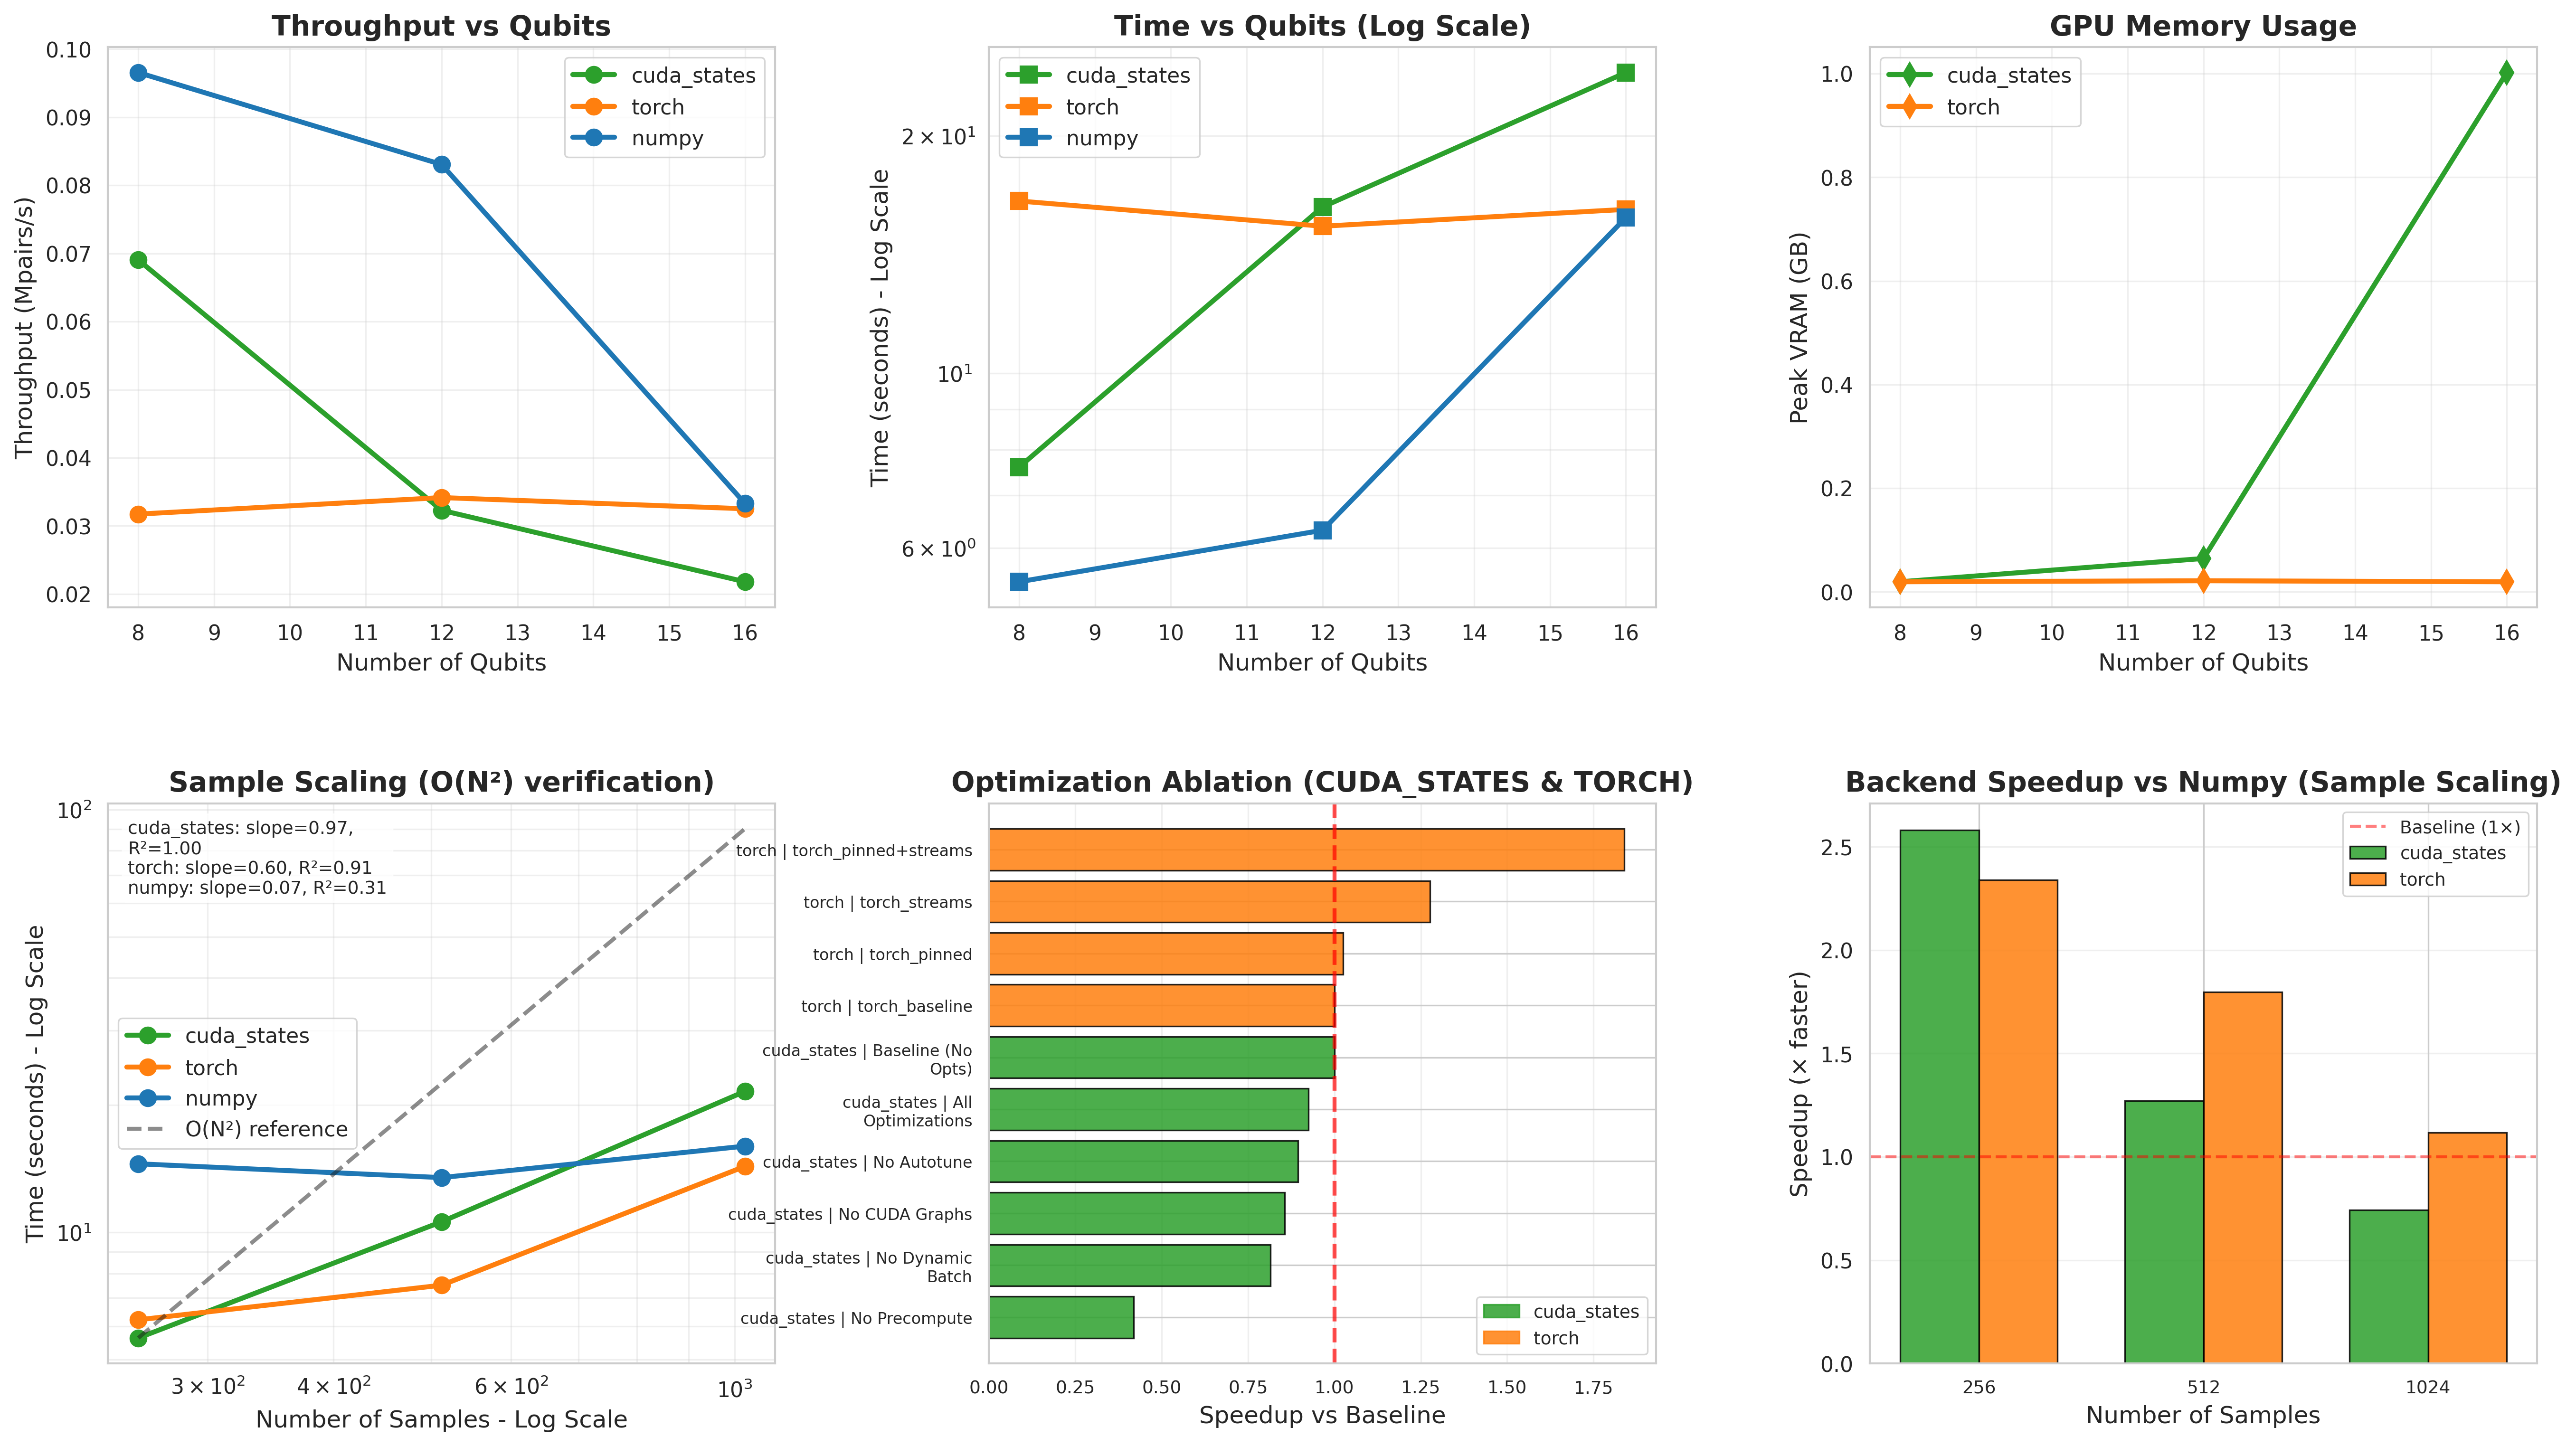

The data file committed next to this chart (first rows):
n_qubits, backend, n_samples, gpu_id, time_s, time_std_s, throughput_mpairs_s, peak_vram_gb, peak_vram_alloc_gb, peak_vram_reserved_gb, state_vector_size_gb, kernel_matrix, test_family, dataset_profile, state_tile, vram_fraction, num_streams, configuration, speedup, config_name, tile_size, torch_fallback, test, kernel_mae
8, cuda_states, 1024, 0, 7.601, 3.152, 0.06905, 0.01953, 0.003975, 0.01953, 3.814697265625e-06, , qubit_scaling, svhn, , , , , , , , , , 
12, cuda_states, 1024, 1, 16.25, 0.8741, 0.03229, 0.06445, 0.0626, 0.06445, 6.103515625e-05, , qubit_scaling, svhn, , , , , , , , , , 
16, cuda_states, 1024, 2, 24.07, 0.2596, 0.0218, 1.002, 1, 1.002, 0.0009766, , qubit_scaling, svhn, , , , , , , , , , 
8, torch, 1024, 0, 16.54, 0.9206, 0.03173, 0.01953, 0.009835, 0.01953, 3.814697265625e-06, , qubit_scaling, svhn, , , , , , , , , , 
12, torch, 1024, 1, 15.36, 2.604, 0.03416, 0.02148, 0.009869, 0.02148, 6.103515625e-05, , qubit_scaling, svhn, , , , , , , , , , 
16, torch, 1024, 2, 16.14, 2.443, 0.03252, 0.01953, 0.009903, 0.01953, 0.0009766, , qubit_scaling, svhn, , , , , , , , , , 
8, numpy, 1024, -1, 5.436, 0.1466, 0.09655, 0.0, 0.0, 0.0, 3.814697265625e-06, , qubit_scaling, svhn, , , , , , , , , , 
12, numpy, 1024, -1, 6.319, 0.03416, 0.08305, 0.0, 0.0, 0.0, 6.103515625e-05, , qubit_scaling, svhn, , , , , , , , , , 
16, numpy, 1024, -1, 15.76, 0.04481, 0.0333, 0.0, 0.0, 0.0, 0.0009766, , qubit_scaling, svhn, , , , , , , , , , 
16, cuda_states, 256, 0, 5.63, 0.3315, 0.005843, 0.25, 0.25, 0.25, 0.0009766, , sample_scaling, svhn, , , , , , , , , , 
16, cuda_states, 512, 1, 10.6, 0.5718, 0.01239, 0.502, 0.5001, 0.502, 0.0009766, , sample_scaling, svhn, , , , , , , , , , 
16, cuda_states, 1024, 2, 21.56, 1.749, 0.02434, 1.002, 1, 1.002, 0.0009766, , sample_scaling, svhn, , , , , , , , , , 
16, torch, 256, 0, 6.215, 1.342, 0.005293, 0.0, 0.0005498, 0.0, 0.0009766, , sample_scaling, svhn, , , , , , , , , , 
16, torch, 512, 1, 7.504, 0.704, 0.0175, 0.02148, 0.002045, 0.02148, 0.0009766, , sample_scaling, svhn, , , , , , , , , , 
16, torch, 1024, 2, 14.33, 0.1461, 0.03661, 0.01953, 0.009903, 0.01953, 0.0009766, , sample_scaling, svhn, , , , , , , , , , 
16, numpy, 256, -1, 14.53, 3.096, 0.002263, 0.0, 0.0, 0.0, 0.0009766, , sample_scaling, svhn, , , , , , , , , , 
16, numpy, 512, -1, 13.48, 0.0112, 0.009742, 0.0, 0.0, 0.0, 0.0009766, , sample_scaling, svhn, , , , , , , , , , 
16, numpy, 1024, -1, 16, 0.01995, 0.0328, 0.0, 0.0, 0.0, 0.0009766, , sample_scaling, svhn, , , , , , , , , , 
16, cuda_states, 1024, 0, 23.95, 1.322, 0.02191, 1.0, 1, 1.0, 0.0009766, , cuda_states_tile, svhn, 2048, , , , , , , , , 
16, cuda_states, 1024, 1, 23.85, 0.8864, 0.022, 1.002, 1, 1.002, 0.0009766, , cuda_states_tile, svhn, 4096, , , , , , , , , 
16, cuda_states, 1024, 2, 25.16, 0.0479, 0.02086, 1.002, 1, 1.002, 0.0009766, , cuda_states_tile, svhn, 8192, , , , , , , , , 
16, cuda_states, 1024, 0, 22.45, 1.274, 0.02338, 1.0, 1, 1.0, 0.0009766, , cuda_states_tile, svhn, 16384, , , , , , , , , 
16, cuda_states, 1024, 1, 23.68, 0.6786, 0.02216, 1.002, 1, 1.002, 0.0009766, , cuda_states_tile, svhn, 32768, , , , , , , , , 
16, cuda_states, 1024, 2, 23.54, 0.2249, 0.02229, 1.002, 1, 1.002, 0.0009766, , cuda_states_tile, svhn, -1.0, , , , , , , , , 
16, cuda_states, 1024, 0, 21.78, 0.2477, 0.0241, 1.0, 1, 1.0, 0.0009766, , cuda_states_vram, svhn, , 0.5, , , , , , , , 
16, cuda_states, 1024, 1, 21.71, 0.1649, 0.02417, 1.002, 1, 1.002, 0.0009766, , cuda_states_vram, svhn, , 0.7, , , , , , , , 
16, cuda_states, 1024, 2, 22.34, 0.3864, 0.02349, 1.002, 1, 1.002, 0.0009766, , cuda_states_vram, svhn, , 0.85, , , , , , , , 
16, cuda_states, 1024, 0, 9.47, 0.04521, 0.05542, 1.0, 1, 1.0, 0.0009766, , cuda_states_vram, svhn, , 0.95, , , , , , , , 
16, cuda_states, 1024, 0, 10.52, 0.1548, 0.04989, 1.0, 1, 1.0, 0.0009766, , cuda_states_streams, svhn, , , 1.0, , , , , , , 
16, cuda_states, 1024, 0, 22.16, 0.6119, 0.02368, 1.0, 1, 1.0, 0.0009766, , cuda_states_ablation, svhn, , , , All Optimizations, 0.9254, , , , , 
16, cuda_states, 1024, 1, 22.93, 0.5076, 0.02289, 1.002, 1, 1.002, 0.0009766, , cuda_states_ablation, svhn, , , , No Autotune, 0.8942, , , , , 
16, cuda_states, 1024, 2, 48.91, 0.6212, 0.01073, 3.002, 3, 3.002, 0.0009766, , cuda_states_ablation, svhn, , , , No Precompute, 0.4193, , , , , 
16, cuda_states, 1024, 0, 25.18, 1.334, 0.02084, 1.0, 1, 1.0, 0.0009766, , cuda_states_ablation, svhn, , , , No Dynamic Batch, 0.8145, , , , , 
16, cuda_states, 1024, 1, 23.94, 1.304, 0.02192, 1.002, 1, 1.002, 0.0009766, , cuda_states_ablation, svhn, , , , No CUDA Graphs, 0.8566, , , , , 
16, cuda_states, 1024, 2, 20.51, 0.1402, 0.02559, 3.002, 3, 3.002, 0.0009766, , cuda_states_ablation, svhn, , , , Baseline (No Opts), 1.0, , , , , 
16, torch, 1024, 0, 25.32, 1.335, 0.02073, 0.01953, 0.009903, 0.01953, 0.0009766, , torch_ablation, svhn, , , , torch_baseline, 1.0, torch_baseline, 512.0, , , 
16, torch, 1024, 1, 24.68, 0.9022, 0.02127, 0.02148, 0.009903, 0.02148, 0.0009766, , torch_ablation, svhn, , , , torch_pinned, 1.026, torch_pinned, 512.0, , , 
16, torch, 1024, 2, 19.84, 5.413, 0.02645, 0.02148, 0.009903, 0.02148, 0.0009766, , torch_ablation, svhn, , , , torch_streams, 1.276, torch_streams, 512.0, True, , 
16, torch, 1024, 0, 13.76, 0.3017, 0.03813, 0.04492, 0.009903, 0.04492, 0.0009766, , torch_ablation, svhn, , , , torch_pinned+streams, 1.84, torch_pinned+streams, 512.0, , , 
16, cuda_states, 1024, -1, 11.19, 0.07644, 0.04691, 1.0, 1, 1.0, 0.0009766, , memory_profiling, svhn, , , , , , , , , memory_profiling, 
16, torch, 1024, 0, 25.32, 1.335, 0.02073, 0.01953, 0.009903, 0.01953, 0.0009766, , torch_optimizations, svhn, , , , torch_baseline, 1.0, torch_baseline, 512.0, , , 
16, torch, 1024, 1, 24.68, 0.9022, 0.02127, 0.02148, 0.009903, 0.02148, 0.0009766, , torch_optimizations, svhn, , , , torch_pinned, 1.026, torch_pinned, 512.0, , , 
16, torch, 1024, 2, 19.84, 5.413, 0.02645, 0.02148, 0.009903, 0.02148, 0.0009766, , torch_optimizations, svhn, , , , torch_streams, 1.276, torch_streams, 512.0, True, , 
16, torch, 1024, 0, 13.76, 0.3017, 0.03813, 0.04492, 0.009903, 0.04492, 0.0009766, , torch_optimizations, svhn, , , , torch_pinned+streams, 1.84, torch_pinned+streams, 512.0, , , 
16, torch, 1024, 0, 119.9, 28.34, 0.004378, 0.01953, 0.007981, 0.01953, 0.0009766, , torch_tile_sizes, svhn, , , , , , , 64.0, , , 
16, torch, 1024, 1, 71.34, 1.875, 0.007356, 0.02148, 0.008072, 0.02148, 0.0009766, , torch_tile_sizes, svhn, , , , , , , 128.0, , , 
16, torch, 1024, 2, 40.25, 0.1244, 0.01304, 0.02148, 0.008439, 0.02148, 0.0009766, , torch_tile_sizes, svhn, , , , , , , 256.0, , , 
16, torch, 1024, 0, 25.68, 0.277, 0.02044, 0.02148, 0.009903, 0.02148, 0.0009766, , torch_tile_sizes, svhn, , , , , , , 512.0, , , 
16, torch, 1024, 1, 16.25, 0.6763, 0.0323, 0.02148, 0.007966, 0.02148, 0.0009766, , torch_tile_sizes, svhn, , , , , , , 1024, , , 
16, torch, 1024, 2, 15.34, 0.5424, 0.03421, 0.02148, 0.007966, 0.02148, 0.0009766, , torch_tile_sizes, svhn, , , , , , , 2048, , , 
16, cuda_states, 1024, 0, 10.68, 0.2487, 0.04913, 1.0, 1, 1.0, 0.0009766, , backend_comparison, svhn, , , , , , , , , , 1.5642342067694185e-17
16, torch, 1024, 1, 16.11, 1.043, 0.03257, 0.02148, 0.009903, 0.02148, 0.0009766, , backend_comparison, svhn, , , , , , , , , , 6.930492238903212e-19
16, numpy, 1024, -1, 15.67, 0.3512, 0.03349, 0.0, 0.0, 0.0, 0.0009766, , backend_comparison, svhn, , , , , , , , , , 0.0
